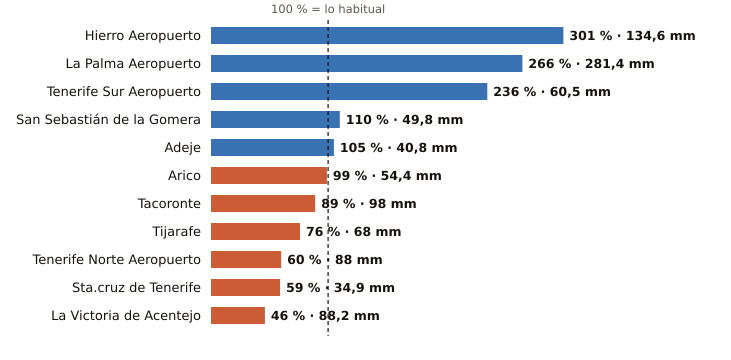

Values plotted in this chart, from the file beside it:
estacion, provincia, indicativo, mm_otono, referencia_mm, pct, periodo_referencia, hasta, hora
Hierro Aeropuerto, Santa Cruz de Tenerife, C929I, 134.6, 44.7, 301, 1991-2020, 2026-11-27, 14
La Palma Aeropuerto, Santa Cruz de Tenerife, C139E, 281.4, 105.8, 266, 1991-2020, 2026-11-27, 14
Tenerife Sur Aeropuerto, Santa Cruz de Tenerife, C429I, 60.5, 25.6, 236, 1991-2020, 2026-11-27, 14
San Sebastián de la Gomera, Santa Cruz de Tenerife, C329Z, 49.8, 45.3, 110, 1991-2020, 2026-11-27, 14
Adeje, Santa Cruz de Tenerife, C419X, 40.8, 38.9, 105, 1991-2020, 2026-11-27, 9
Arico, Santa Cruz de Tenerife, C428T, 54.4, 55.2, 99, 2009-2025, 2026-11-27, 13
Tacoronte, Santa Cruz de Tenerife, C458A, 98.0, 109.9, 89, 1991-2025, 2026-11-27, 13
Tijarafe, Santa Cruz de Tenerife, C117Z, 68.0, 89.1, 76, 2009-2025, 2026-11-27, 14
Tenerife Norte Aeropuerto, Santa Cruz de Tenerife, C447A, 88.0, 147.2, 60, 1991-2020, 2026-11-27, 14
Sta.cruz de Tenerife, Santa Cruz de Tenerife, C449C, 34.9, 58.9, 59, 1991-2020, 2026-11-27, 14
La Victoria de Acentejo, Santa Cruz de Tenerife, C457I, 88.2, 193.4, 46, 2009-2025, 2026-11-27, 14
